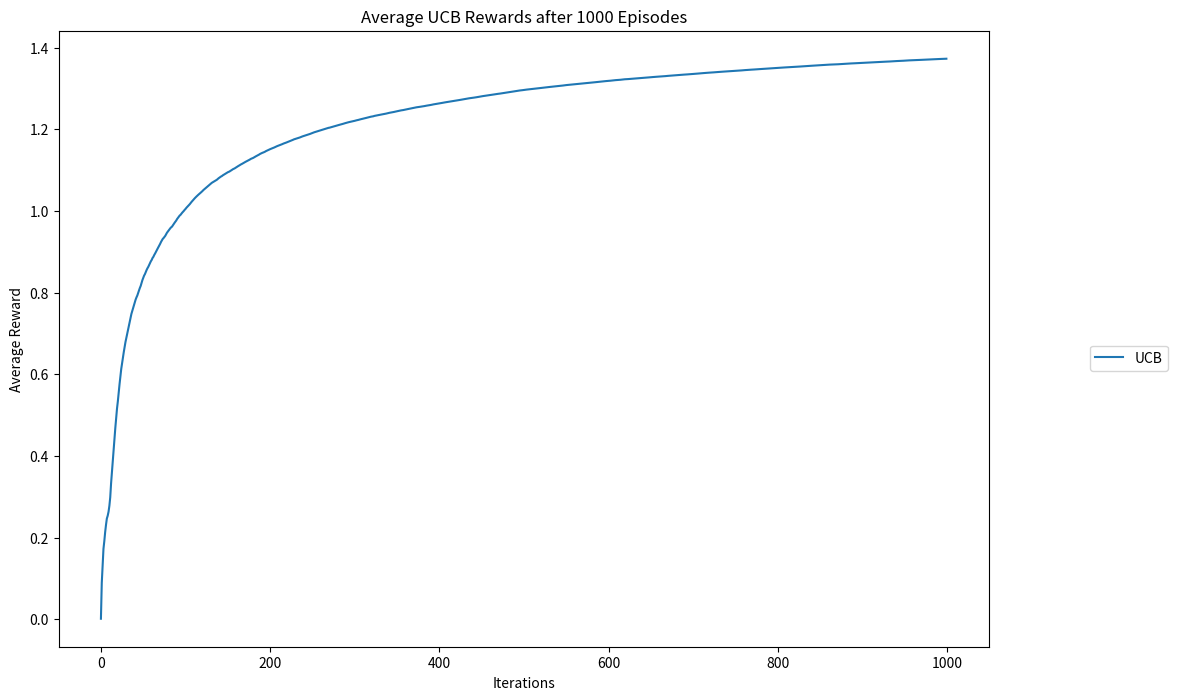

Generate this figure with matplotlib:
# import modules
import numpy as np
import matplotlib.pyplot as plt
import pandas as pd


class ucb_bandit:
    '''
    Upper Confidence Bound Bandit

    Inputs
    ============================================
    k: number of arms (int)
    c:
    iters: number of steps (int)
    mu: set the average rewards for each of the k-arms.
        Set to "random" for the rewards to be selected from
        a normal distribution with mean = 0.
        Set to "sequence" for the means to be ordered from
        0 to k-1.
        Pass a list or array of length = k for user-defined
        values.
    '''
    def __init__(self, k, c, iters, mu='random'):
        # Number of arms
        self.k = k
        # Exploration parameter
        self.c = c
        # Number of iterations
        self.iters = iters
        # Step count
        self.n = 1
        # Step count for each arm
        self.k_n = np.ones(k)
        # Total mean reward
        self.mean_reward = 0
        self.reward = np.zeros(iters)
        # Mean reward for each arm
        self.k_reward = np.zeros(k)

        if type(mu) == list or type(mu).__module__ == np.__name__:
            # User-defined averages
            self.mu = np.array(mu)
        elif mu == 'random':
            # Draw means from probability distribution
            self.mu = np.random.normal(0, 1, k)
        elif mu == 'sequence':
            # Increase the mean for each arm by one
            self.mu = np.linspace(0, k-1, k)

    def pull(self):
        # Select action according to UCB Criteria
        a = np.argmax(self.k_reward + self.c * np.sqrt(
                (np.log(self.n)) / self.k_n))

        reward = np.random.normal(self.mu[a], 1)
        print('reward', reward)
        # Update counts
        self.n += 1
        self.k_n[a] += 1

        # Update total
        self.mean_reward = self.mean_reward + (
            reward - self.mean_reward) / self.n

        # Update results for a_k
        self.k_reward[a] = self.k_reward[a] + (
            reward - self.k_reward[a]) / self.k_n[a]

    def run(self):
        for i in range(self.iters):
            self.pull()
            self.reward[i] = self.mean_reward

    def reset(self, mu=None):
        # Resets results while keeping settings
        self.n = 1
        self.k_n = np.ones(self.k)
        self.mean_reward = 0
        self.reward = np.zeros(iters)
        self.k_reward = np.zeros(self.k)
        if mu == 'random':
            self.mu = np.random.normal(0, 1, self.k)


k = 10  # number of arms
iters = 1000
ucb_rewards = np.zeros(iters)
# Initialize bandits
ucb = ucb_bandit(k, 2, iters)
episodes = 1000
# Run experiments
for i in range(episodes):
    ucb.reset('random')
    # Run experiments
    ucb.run()

    # Update long-term averages
    ucb_rewards = ucb_rewards + (
            ucb.reward - ucb_rewards) / (i + 1)

plt.figure(figsize=(12, 8))
plt.plot(ucb_rewards, label="UCB")
plt.legend(bbox_to_anchor=(1.2, 0.5))
plt.xlabel("Iterations")
plt.ylabel("Average Reward")
plt.title("Average UCB Rewards after "
          + str(episodes) + " Episodes")
plt.show()

print(ucb.mu)
